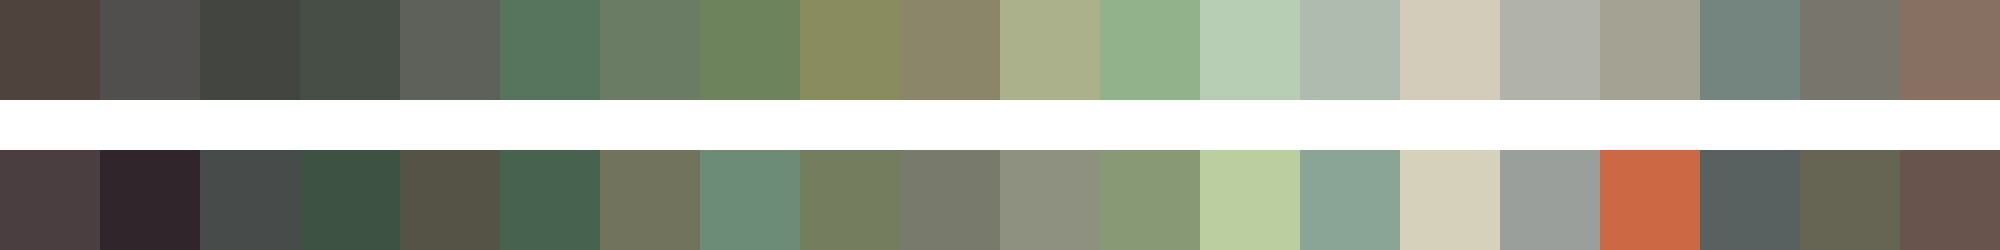

The table this chart was drawn from, first rows:
#4f433e	#504f4d	#434640	#474e45	#5e6159	#57745c	#6b7c64	#6c835c	#888c5e	#8b8669	#abb18a	#92b28c	#b7ceb5	#aebbae	#d4ccba	#b1b3aa	#a4a292	#74847e	#78756d	#877062
#4b3e41	#31252c	#474c4a	#3d5243	#545346	#476350	#71735c	#6d8c77	#747d5e	#787a6c	#8e917f	#889975	#bacea0	#8aa496	#d5d1ba	#9a9f9b	#cc6944	#586160	#666553	#69544d
